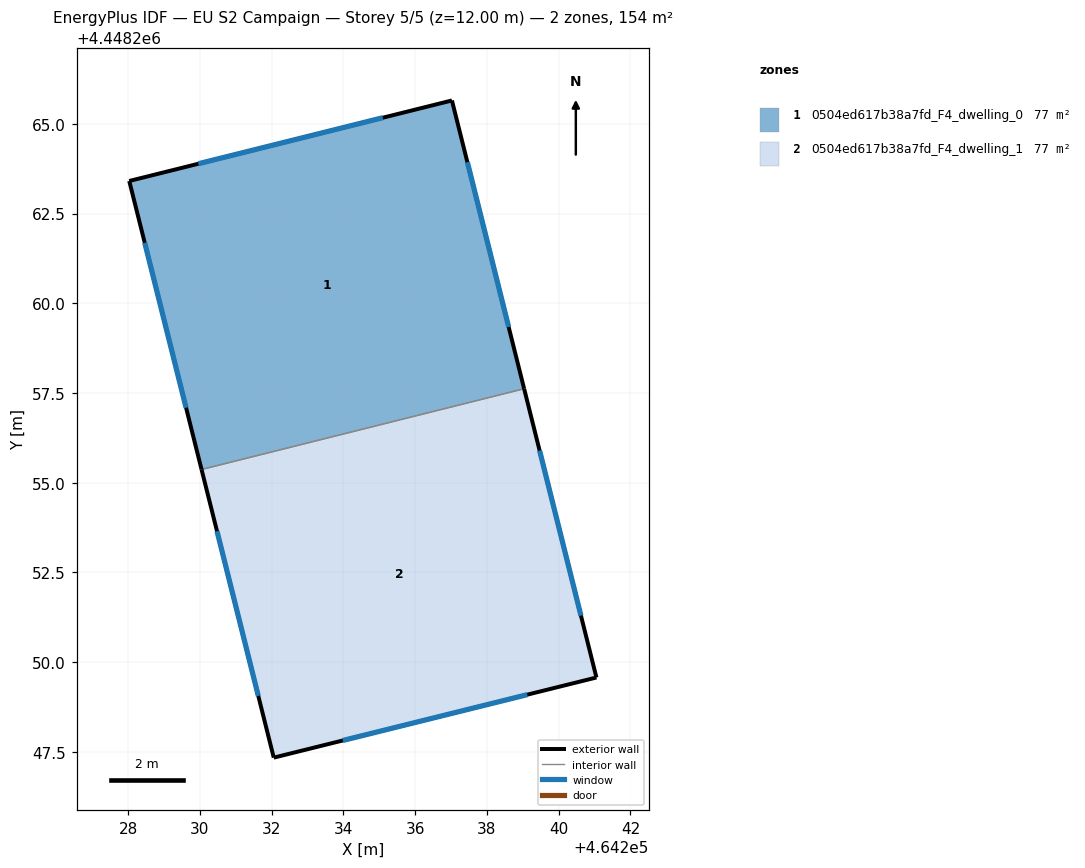
=== STOREY PLAN SPEC (per zone: floor XY polygon, exterior-wall plan segments, windows/doors) ===
zone 1: 0504ed617b38a7fd_F4_dwelling_0  (76.8 m²)
  floor: (464237.02, 4448265.65) (464239.04, 4448257.62) (464230.05, 4448255.37) (464228.03, 4448263.41)
  exterior wall: (464237.02, 4448265.65) – (464228.03, 4448263.41)  [9.3 m]
    window: (464235.10, 4448265.17) – (464229.96, 4448263.89)  [9.1 m²]
  exterior wall: (464239.04, 4448257.62) – (464237.02, 4448265.65)  [8.3 m]
    window: (464238.61, 4448259.34) – (464237.45, 4448263.93)  [8.1 m²]
  exterior wall: (464228.03, 4448263.41) – (464230.05, 4448255.37)  [8.3 m]
    window: (464228.46, 4448261.69) – (464229.62, 4448257.09)  [8.1 m²]
  interior walls: 1
zone 2: 0504ed617b38a7fd_F4_dwelling_1  (76.8 m²)
  floor: (464239.04, 4448257.62) (464241.05, 4448249.57) (464232.06, 4448247.34) (464230.05, 4448255.37)
  exterior wall: (464241.05, 4448249.57) – (464239.04, 4448257.62)  [8.3 m]
    window: (464240.62, 4448251.30) – (464239.47, 4448255.90)  [8.1 m²]
  exterior wall: (464232.06, 4448247.34) – (464241.05, 4448249.57)  [9.3 m]
    window: (464233.99, 4448247.82) – (464239.12, 4448249.09)  [9.1 m²]
  exterior wall: (464230.05, 4448255.37) – (464232.06, 4448247.34)  [8.3 m]
    window: (464230.48, 4448253.65) – (464231.63, 4448249.06)  [8.1 m²]
  interior walls: 1

=== DERIVED (storey summary) ===
Building: EU S2 Campaign
Storey: 5 of 5  (floor level z = 12.00 m)
Storey gross floor area: 153.6 m²
Zones on this storey: 2
  - 0504ed617b38a7fd_F4_dwelling_0: floor 76.8 m²; exterior wall 25.8 m (77.5 m²); 3 window(s) 25.3 m²; WWR 32.7%
  - 0504ed617b38a7fd_F4_dwelling_1: floor 76.8 m²; exterior wall 25.8 m (77.5 m²); 3 window(s) 25.3 m²; WWR 32.7%
Zone adjacency (shared interzone walls):
  - 0504ed617b38a7fd_F4_dwelling_0 ↔ 0504ed617b38a7fd_F4_dwelling_1